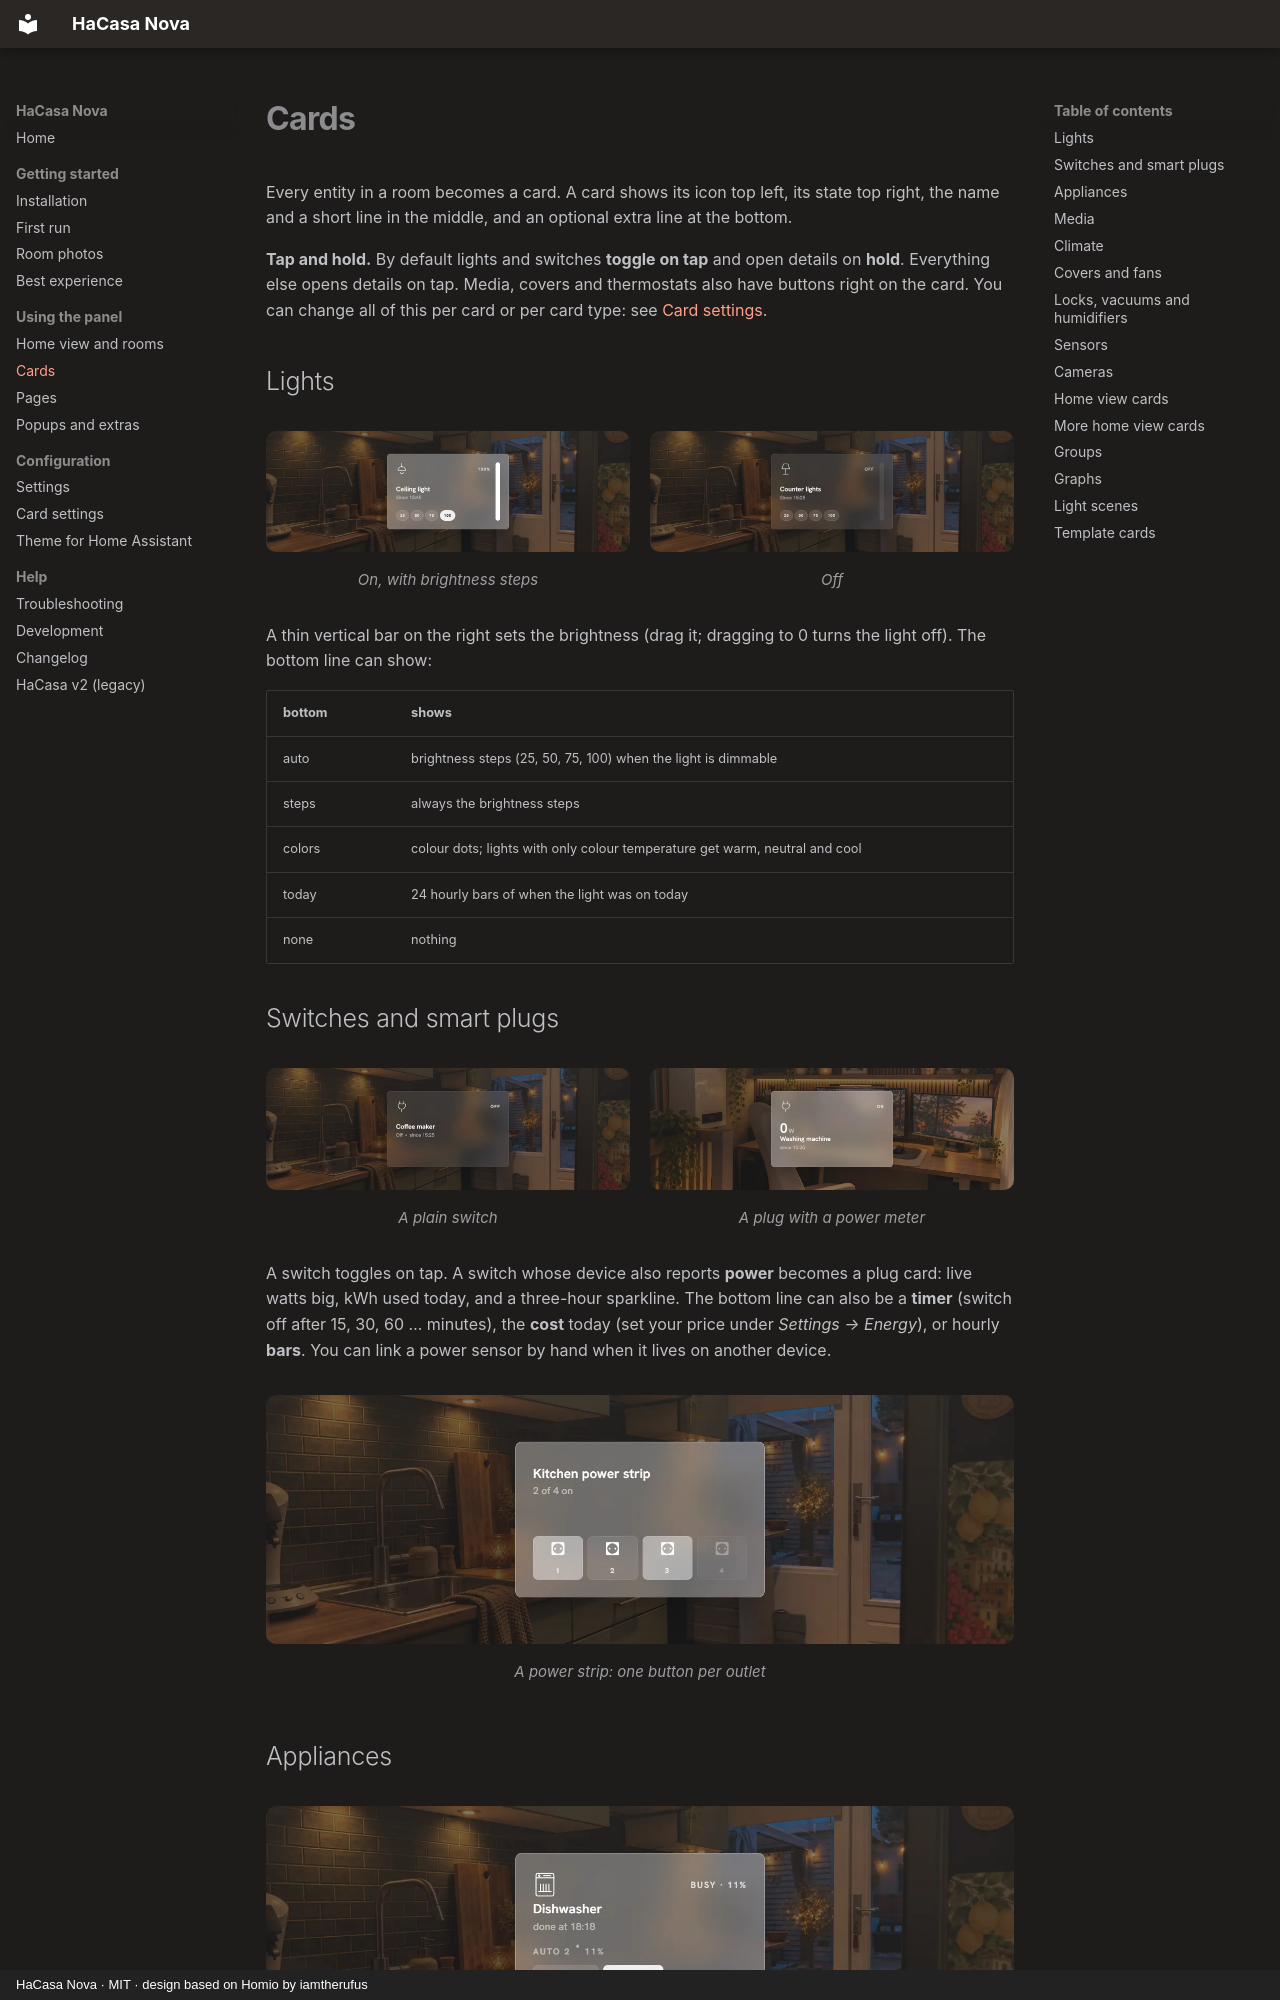

repository: damianeickhoff/HaCasa · page: cards/index.html · generator: mkdocs · copyright: HaCasa Nova · MIT · design based on Homio by iamtherufus

# Cards

Every entity in a room becomes a card. A card shows its icon top left, its state top right, the name and a short line in the middle, and an optional extra line at the bottom.

**Tap and hold.** By default lights and switches **toggle on tap** and open details on **hold**. Everything else opens details on tap. Media, covers and thermostats also have buttons right on the card. You can change all of this per card or per card type: see [Card settings](card-settings.md).

## Lights

<div class="grid2" markdown>
<figure markdown>
![Light card, on](assets/cards/light.webp)
<figcaption>On, with brightness steps</figcaption>
</figure>
<figure markdown>
![Light card, off](assets/cards/light-off.webp)
<figcaption>Off</figcaption>
</figure>
</div>

A thin vertical bar on the right sets the brightness (drag it; dragging to 0 turns the light off). The bottom line can show:

| bottom | shows |
|---|---|
| auto | brightness steps (25, 50, 75, 100) when the light is dimmable |
| steps | always the brightness steps |
| colors | colour dots; lights with only colour temperature get warm, neutral and cool |
| today | 24 hourly bars of when the light was on today |
| none | nothing |

## Switches and smart plugs

<div class="grid2" markdown>
<figure markdown>
![Switch card](assets/cards/switch.webp)
<figcaption>A plain switch</figcaption>
</figure>
<figure markdown>
![Plug card](assets/cards/plug.webp)
<figcaption>A plug with a power meter</figcaption>
</figure>
</div>

A switch toggles on tap. A switch whose device also reports **power** becomes a plug card: live watts big, kWh used today, and a three-hour sparkline. The bottom line can also be a **timer** (switch off after 15, 30, 60 … minutes), the **cost** today (set your price under *Settings → Energy*), or hourly **bars**. You can link a power sensor by hand when it lives on another device.

<div class="grid2" markdown>
<figure markdown>
![Power strip card](assets/cards/strip.webp)
<figcaption>A power strip: one button per outlet</figcaption>
</figure>
</div>

## Appliances

<div class="grid2" markdown>
<figure markdown>
![Appliance card](assets/cards/appliance.webp)
<figcaption>A dishwasher (Home Connect) with programme, progress and Stop</figcaption>
</figure>
</div>

Washing machines, dishwashers and dryers are recognised in two ways:

- a device that reports its own status (Home Connect, Miele, LG ThinQ …): the card shows the programme, progress, finish time and door, with a **Stop** button;
- a smart plug with a power meter: *busy* above a threshold (5 W by default, adjustable per card), *done* when it drops, *standby* otherwise.
